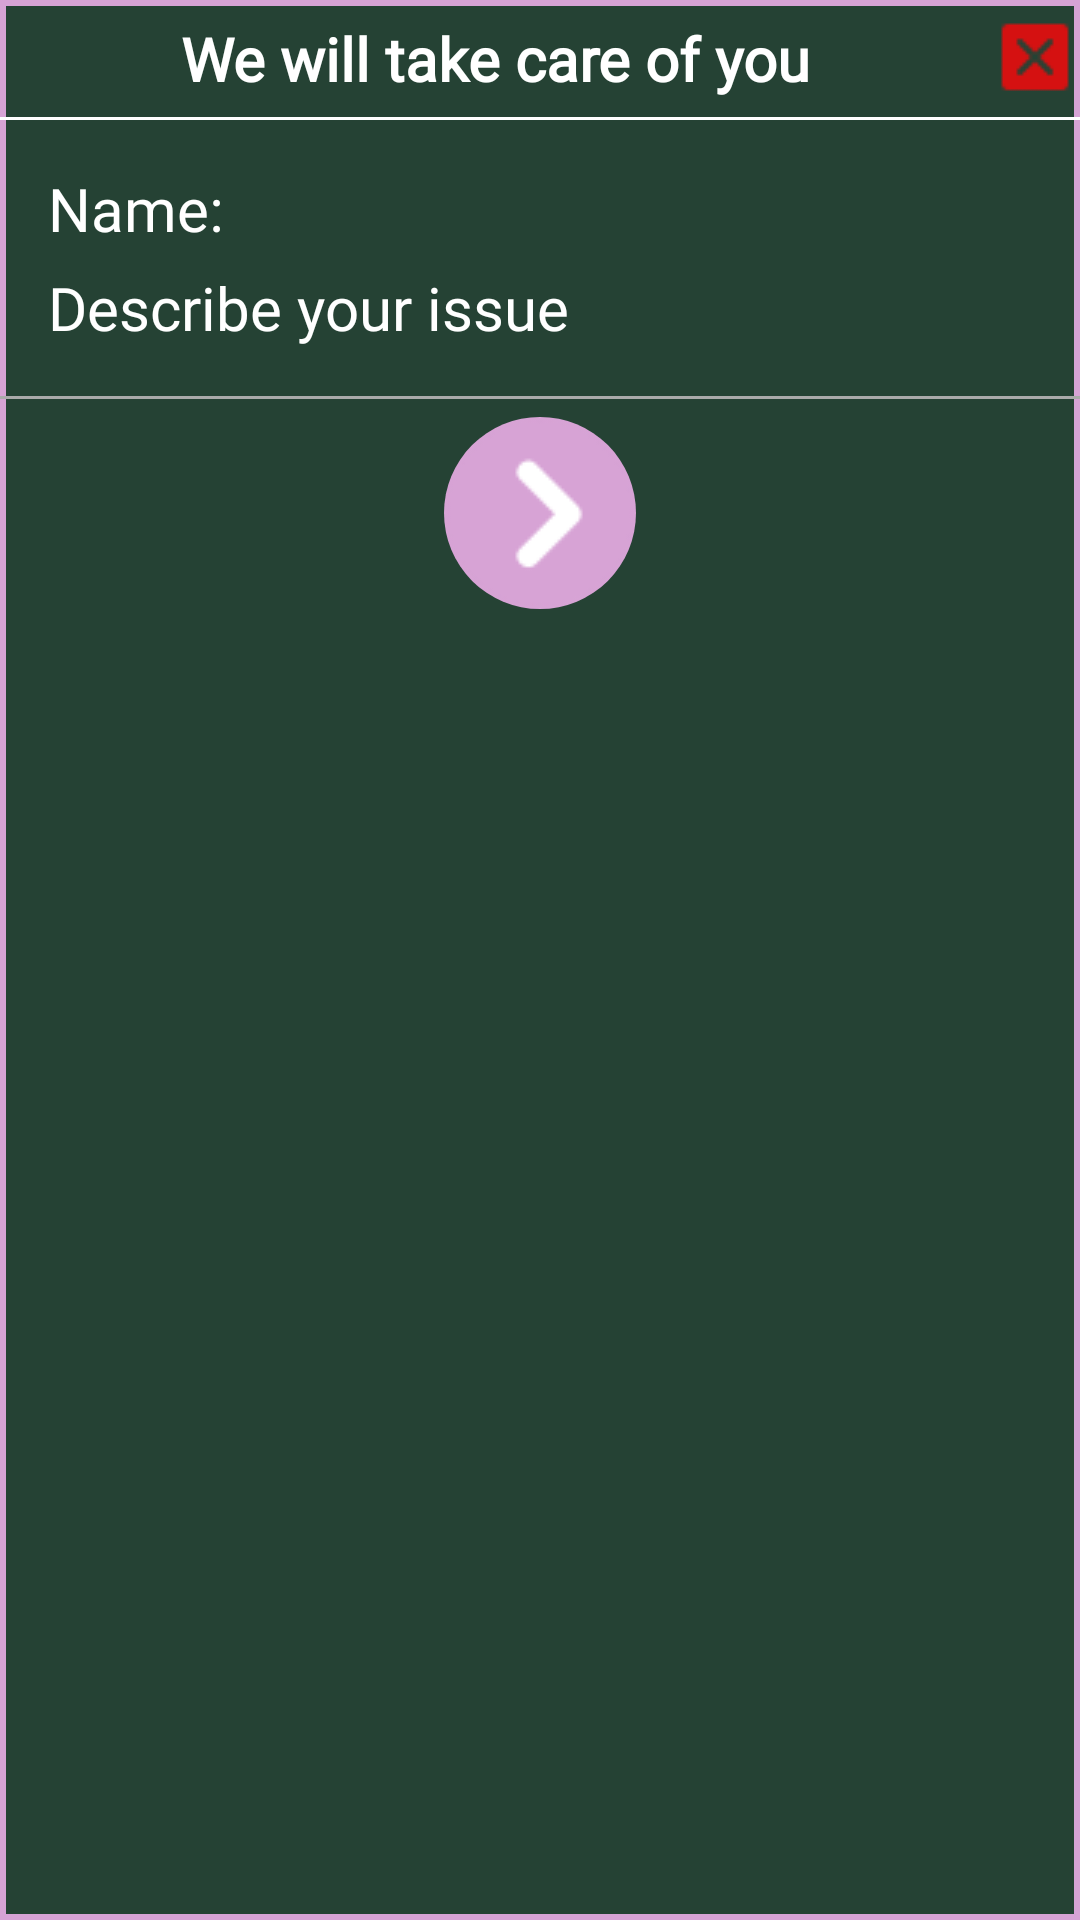

Here is an Android app screen rendered from its layout file. Give the layout XML and the strings, colors and styles it references.
<!-- AndroidManifest.xml: application theme Theme.ShoppingApplication -->
<!-- res/layout/report_response.xml -->
<?xml version="1.0" encoding="utf-8"?>
<LinearLayout xmlns:android="http://schemas.android.com/apk/res/android"
    android:layout_width="match_parent"
    android:layout_height="wrap_content"
    xmlns:tools="http://schemas.android.com/tools"
    android:background="@drawable/dialog_background"
    android:orientation="vertical">

    <LinearLayout
        android:layout_width="match_parent"
        android:layout_height="wrap_content"
        android:orientation="horizontal">
    <TextView
        android:id="@+id/dialog_title"
        android:layout_width="wrap_content"
        android:layout_height="wrap_content"
        android:text="We will take care of you"
        android:textColor="@color/white"
        android:fontFamily="@font/robot_condensed"
        android:textAlignment="center"
        android:layout_weight="1"
        android:textSize="@dimen/text_dimension_20sp"
        android:textStyle="bold"
        android:layout_marginTop="@dimen/density_independent_pixel_6dp"
        android:layout_marginBottom="@dimen/density_independent_pixel_6dp"/>

        <ImageView
            android:id="@+id/response_close_image"
            android:layout_width="wrap_content"
            android:layout_height="wrap_content"
            android:src="@drawable/cross"
            android:layout_marginTop="@dimen/density_independent_pixel_4dp"
            />
    </LinearLayout>

    <View
        android:layout_width="match_parent"
        android:layout_height="1dp"
        android:background="@android:color/white"/>

    <LinearLayout
        android:layout_width="match_parent"
        android:layout_height="wrap_content"
        android:orientation="vertical"
        android:padding="@dimen/density_independent_pixel_16dp">

        
        <LinearLayout
            android:layout_width="match_parent"
            android:layout_height="wrap_content"
            android:orientation="horizontal">

            <TextView
                android:id="@+id/report_response_name"
                android:layout_width="@dimen/density_independent_pixel_0dp"
                android:layout_height="wrap_content"
                android:text="Name: "
                android:textSize="@dimen/text_dimension_20sp"
                android:fontFamily="@font/roboto_condensed_regular"
                android:textColor="@color/white"
                android:layout_weight="0.5"
                />

        </LinearLayout>

        
        <LinearLayout
            android:layout_width="match_parent"
            android:layout_height="wrap_content"
            android:layout_marginTop="@dimen/density_independent_pixel_6dp"
            android:orientation="vertical">

            <TextView
                android:id="@+id/report_response_desc"
                android:layout_width="match_parent"
                android:layout_height="wrap_content"
                android:text="Describe your issue"
                android:textSize="@dimen/text_dimension_20sp"
                android:fontFamily="@font/roboto_condensed_regular"
                android:textColor="@color/white"
                />

        </LinearLayout>


    </LinearLayout>

    <View
        android:layout_width="match_parent"
        android:layout_height="1dp"
        android:background="@android:color/darker_gray"/>

    <LinearLayout
        android:layout_width="match_parent"
        android:layout_height="wrap_content"
        android:orientation="horizontal"
        android:gravity="center">

        <ImageView
            android:id="@+id/report_send_button"
            android:layout_width="wrap_content"
            android:layout_height="wrap_content"
            android:fontFamily="@font/robot_condensed"
            android:background="@drawable/rounded_button1"
            android:layout_margin="@dimen/density_independent_pixel_6dp"
            android:src="@drawable/next"/>

    </LinearLayout>

</LinearLayout>
<!-- resources referenced by this layout -->
<resources>
  <color name="white">#FFFFFFFF</color>
  <dimen name="density_independent_pixel_0dp">0dp</dimen>
  <dimen name="density_independent_pixel_16dp">16dp</dimen>
  <dimen name="density_independent_pixel_4dp">4dp</dimen>
  <dimen name="density_independent_pixel_6dp">6dp</dimen>
  <dimen name="text_dimension_20sp">20sp</dimen>
  <!-- drawable cross: png bitmap (drawable, 296 bytes) -->
  <!-- drawable dialog_background (drawable) -->
  <shape xmlns:android="http://schemas.android.com/apk/res/android"
      android:shape="rectangle">
      <solid android:color="@color/light_green" />
      <stroke android:color="@color/magenta_pink"
          android:width="2dp" />
  </shape>
  <!-- drawable next: png bitmap (drawable, 1264 bytes) -->
  <!-- drawable rounded_button1 (drawable) -->
  <?xml version="1.0" encoding="utf-8"?>
  <shape xmlns:android="http://schemas.android.com/apk/res/android"
      android:shape="rectangle">
      <corners android:radius="50dp" />
      <solid android:color="@color/magenta_pink" />
  </shape>
  <color name="light_green">#254234</color>
  <color name="magenta_pink">#D7A3D5</color>
</resources>
